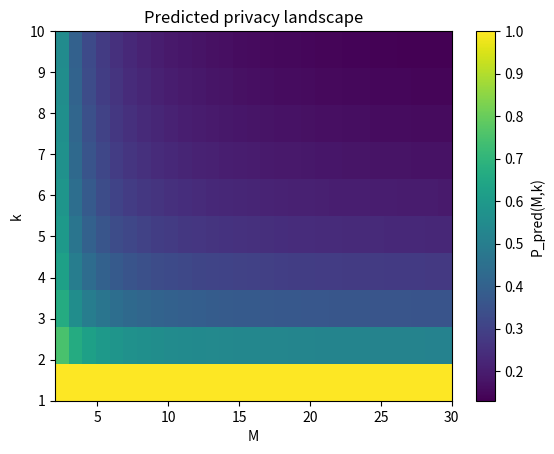

This figure's Python source:
#!/usr/bin/env python3
# -*- coding: utf-8 -*-
"""
Created on Sat May 16 19:35:26 2026

@author: santiago
"""

import numpy as np
import matplotlib.pyplot as plt

def P_pred(M, k):
    return (1/k) + (1/M)*(1 - 1/k)

Ms = np.arange(2, 31)
ks = np.arange(1, 11)

P = np.zeros((len(ks), len(Ms)))

for i, k in enumerate(ks):
    for j, M in enumerate(Ms):
        P[i, j] = P_pred(M, k)

plt.figure()
plt.imshow(
    P,
    aspect='auto',
    origin='lower',
    extent=[Ms[0], Ms[-1], ks[0], ks[-1]]
)

plt.colorbar(label="P_pred(M,k)")
plt.xlabel("M")
plt.ylabel("k")
plt.title("Predicted privacy landscape")

plt.savefig("P_pred_heatmap.png", dpi=300)
plt.show()
